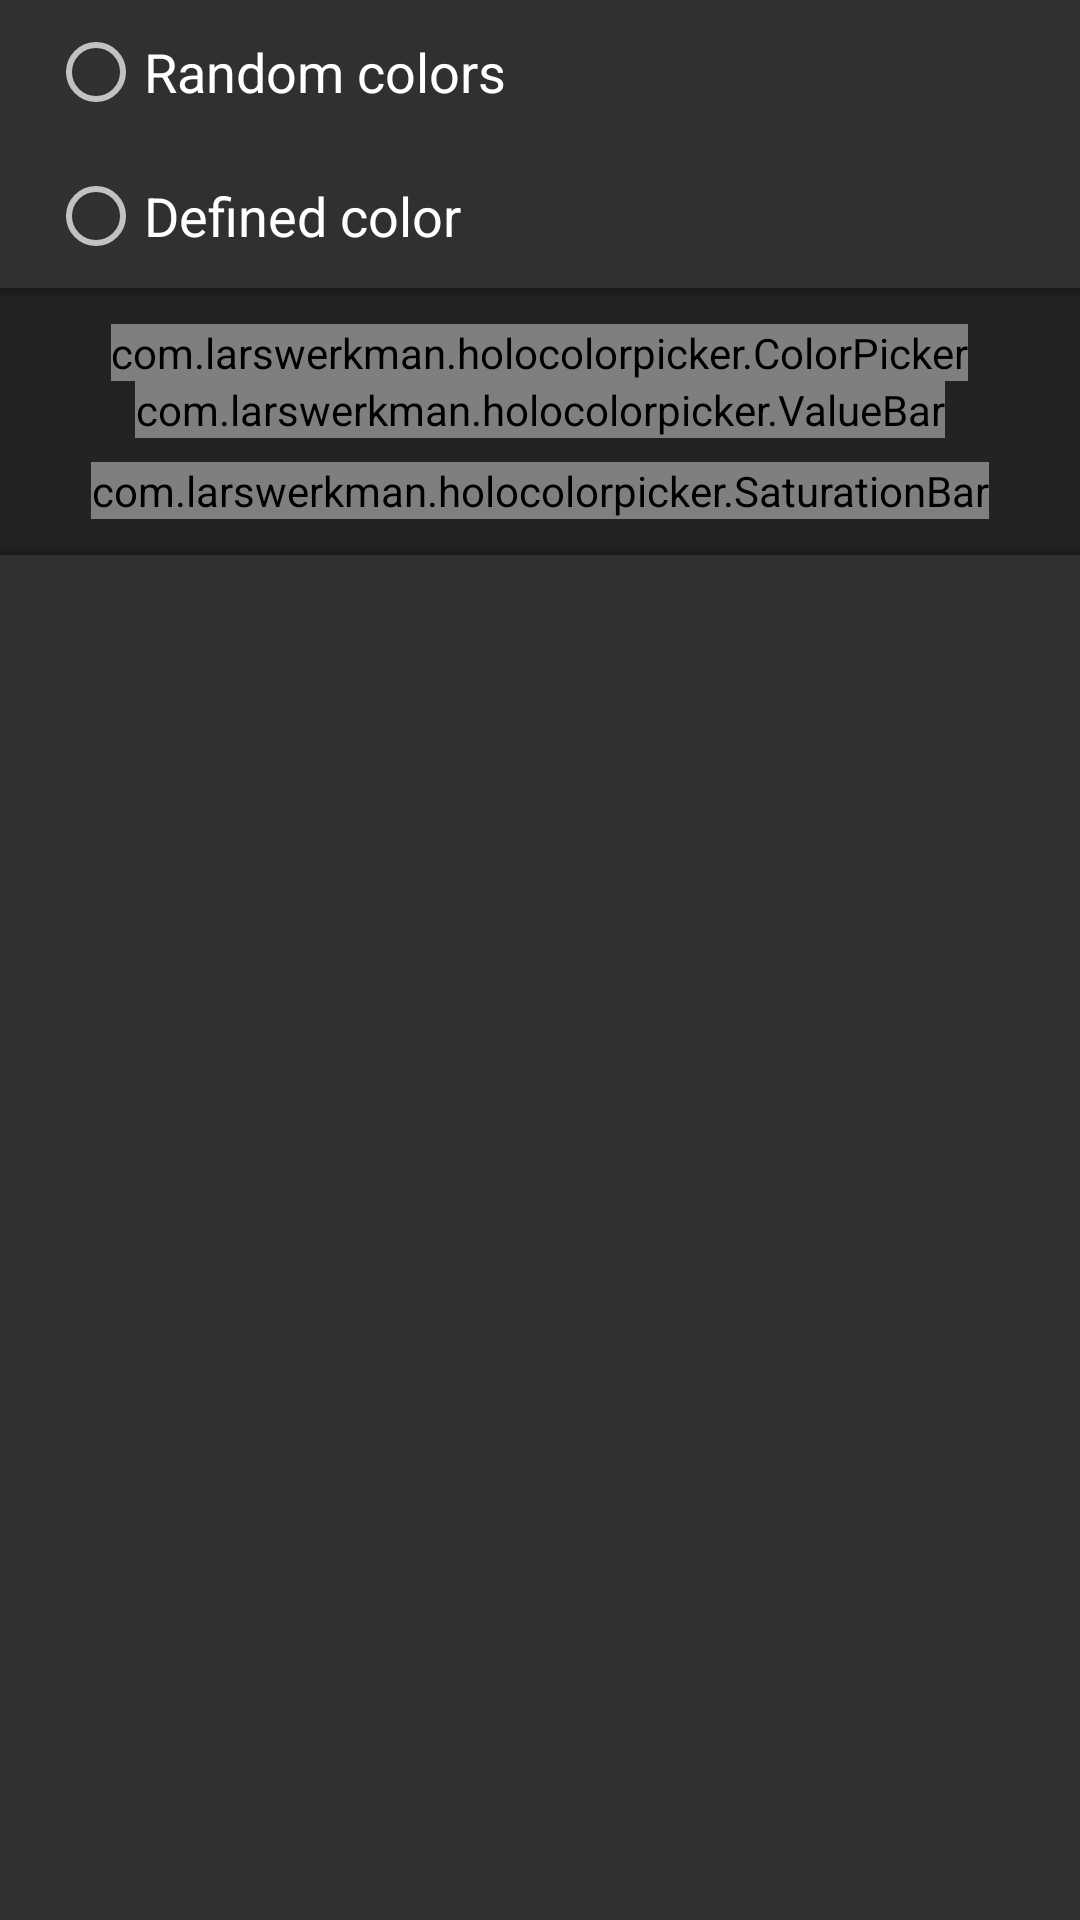

Produce the Android XML layout that renders to this screen, including the resource entries it uses.
<!-- AndroidManifest.xml: application theme MaterialTheme -->
<!-- res/layout/dialog_preference_colorpicker.xml -->
<?xml version="1.0" encoding="utf-8"?>
<RadioGroup xmlns:android="http://schemas.android.com/apk/res/android"
    android:id="@+id/radios"
    android:layout_width="match_parent"
    android:layout_height="wrap_content"
    android:orientation="vertical">

    <RadioButton
        android:id="@+id/random_color"
        style="@style/margin_content_horizontal"
        android:layout_width="match_parent"
        android:layout_height="wrap_content"
        android:background="?android:listChoiceBackgroundIndicator"
        android:gravity="center_vertical"
        android:minHeight="48dp"
        android:text="@string/preference_colorpicker_random_color"
        android:textAppearance="?android:textAppearanceMedium" />

    <RadioButton
        android:id="@+id/custom_color"
        style="@style/margin_content_horizontal"
        android:layout_width="match_parent"
        android:layout_height="wrap_content"
        android:background="?android:listChoiceBackgroundIndicator"
        android:gravity="center_vertical"
        android:minHeight="48dp"
        android:text="@string/preference_colorpicker_custom_color"
        android:textAppearance="?android:textAppearanceMedium" />

    <LinearLayout
        android:id="@+id/custom_color_panel"
        android:layout_width="match_parent"
        android:layout_height="wrap_content"
        android:background="#4000"
        android:gravity="center_horizontal"
        android:orientation="vertical">

        <View
            android:layout_width="match_parent"
            android:layout_height="4dp"
            android:layout_marginBottom="8dp"
            android:background="@drawable/bg_shadow" />

        <com.larswerkman.holocolorpicker.ColorPicker
            android:id="@+id/picker"
            style="@style/margin_content_horizontal"
            android:layout_width="wrap_content"
            android:layout_height="wrap_content" />

        <com.larswerkman.holocolorpicker.ValueBar
            android:id="@+id/valuebar"
            style="@style/margin_content_horizontal"
            android:layout_width="wrap_content"
            android:layout_height="wrap_content" />

        <com.larswerkman.holocolorpicker.SaturationBar
            android:id="@+id/saturationbar"
            style="@style/margin_content_horizontal"
            android:layout_width="wrap_content"
            android:layout_height="wrap_content"
            android:layout_marginTop="8dp" />

        <View
            android:layout_width="match_parent"
            android:layout_height="4dp"
            android:layout_marginTop="8dp"
            android:background="@drawable/bg_shadow"
            android:rotation="180" />

    </LinearLayout>

</RadioGroup>
<!-- resources referenced by this layout -->
<resources>
  <!-- drawable bg_shadow (drawable) -->
  <?xml version="1.0" encoding="utf-8"?>
  <shape xmlns:android="http://schemas.android.com/apk/res/android"
      android:shape="rectangle">
  
      <gradient
          android:startColor="#4000"
          android:endColor="#0000"
          android:angle="270"/>
  
  </shape>
  <string name="preference_colorpicker_custom_color">Defined color</string>
  <string name="preference_colorpicker_random_color">Random colors</string>
  <style name="margin_content_horizontal">
          <item name="android:layout_marginLeft">@dimen/activity_horizontal_margin</item>
          <item name="android:layout_marginRight">@dimen/activity_horizontal_margin</item>
      </style>
  <dimen name="activity_horizontal_margin">16dp</dimen>
  <style name="Base.MaterialTheme" parent="Theme.AppCompat">
          <item name="android:windowContentOverlay">@drawable/bg_window_overlay_dark</item>
          <item name="android:listSeparatorTextViewStyle">@style/MaterialListSeparator</item>
      </style>
  <color name="accent_color">#00bcd4</color>
  <color name="primary_color">#37474f</color>
  <color name="primary_color_dark">#263238</color>
  <color name="secondary_color">#222222</color>
  <style name="MaterialDialog.Title" parent="MaterialDialog">
          <item name="android:textAppearance">?android:textAppearanceLarge</item>
          <item name="android:textSize">24sp</item>
  
          
          <item name="android:fontFamily">sans-serif-condensed</item>
          <item name="font">roboto_condensed</item>
          <item name="font_beforeApi">21</item>
      </style>
  <style name="MaterialDialog.Message" parent="MaterialDialog">
          <item name="android:lineSpacingMultiplier">1.2</item>
          <item name="android:textAppearance">?android:textAppearanceSmall</item>
          <item name="android:textSize">16sp</item>
  
          
          <item name="android:fontFamily">sans-serif-light</item>
          <item name="font">roboto_light</item>
          <item name="font_beforeApi">21</item>
      </style>
  <style name="MaterialEasyNotification.Message" parent="MaterialEasyNotification">
          <item name="android:textColor">@color/primary_text_material_dark</item>
          <item name="android:ellipsize">end</item>
          <item name="android:textAppearance">?android:textAppearanceSmall</item>
          <item name="android:textSize">14sp</item>
      </style>
  <style name="MaterialEasyNotification.LargeClock" parent="MaterialEasyNotification">
          <item name="android:textAppearance">?android:textAppearanceLarge</item>
          <item name="android:textColor">?android:textColorPrimary</item>
          <item name="android:textSize">85sp</item>
          <item name="android:maxLines">1</item>
  
          
          <item name="android:fontFamily">sans-serif-thin</item>
          <item name="font">roboto_thin</item>
          <item name="font_beforeApi">21</item>
      </style>
  <style name="MaterialEasyNotification.SmallClock" parent="MaterialEasyNotification">
          <item name="android:textColor">?android:textColorPrimary</item>
          <item name="android:textStyle">bold</item>
  
          
          <item name="font">roboto_regular</item>
          <item name="font_beforeApi">21</item>
      </style>
  <style name="MaterialListSeparator" parent="MaterialDashboard.Category_title">
          <item name="android:layout_width">match_parent</item>
          <item name="android:layout_height">@dimen/dashboard_category_title_height</item>
      </style>
  <style name="MaterialDialog" />
  <style name="MaterialEasyNotification" />
  <dimen name="dashboard_category_title_height">48dp</dimen>
  <style name="MaterialDashboard" />
</resources>
